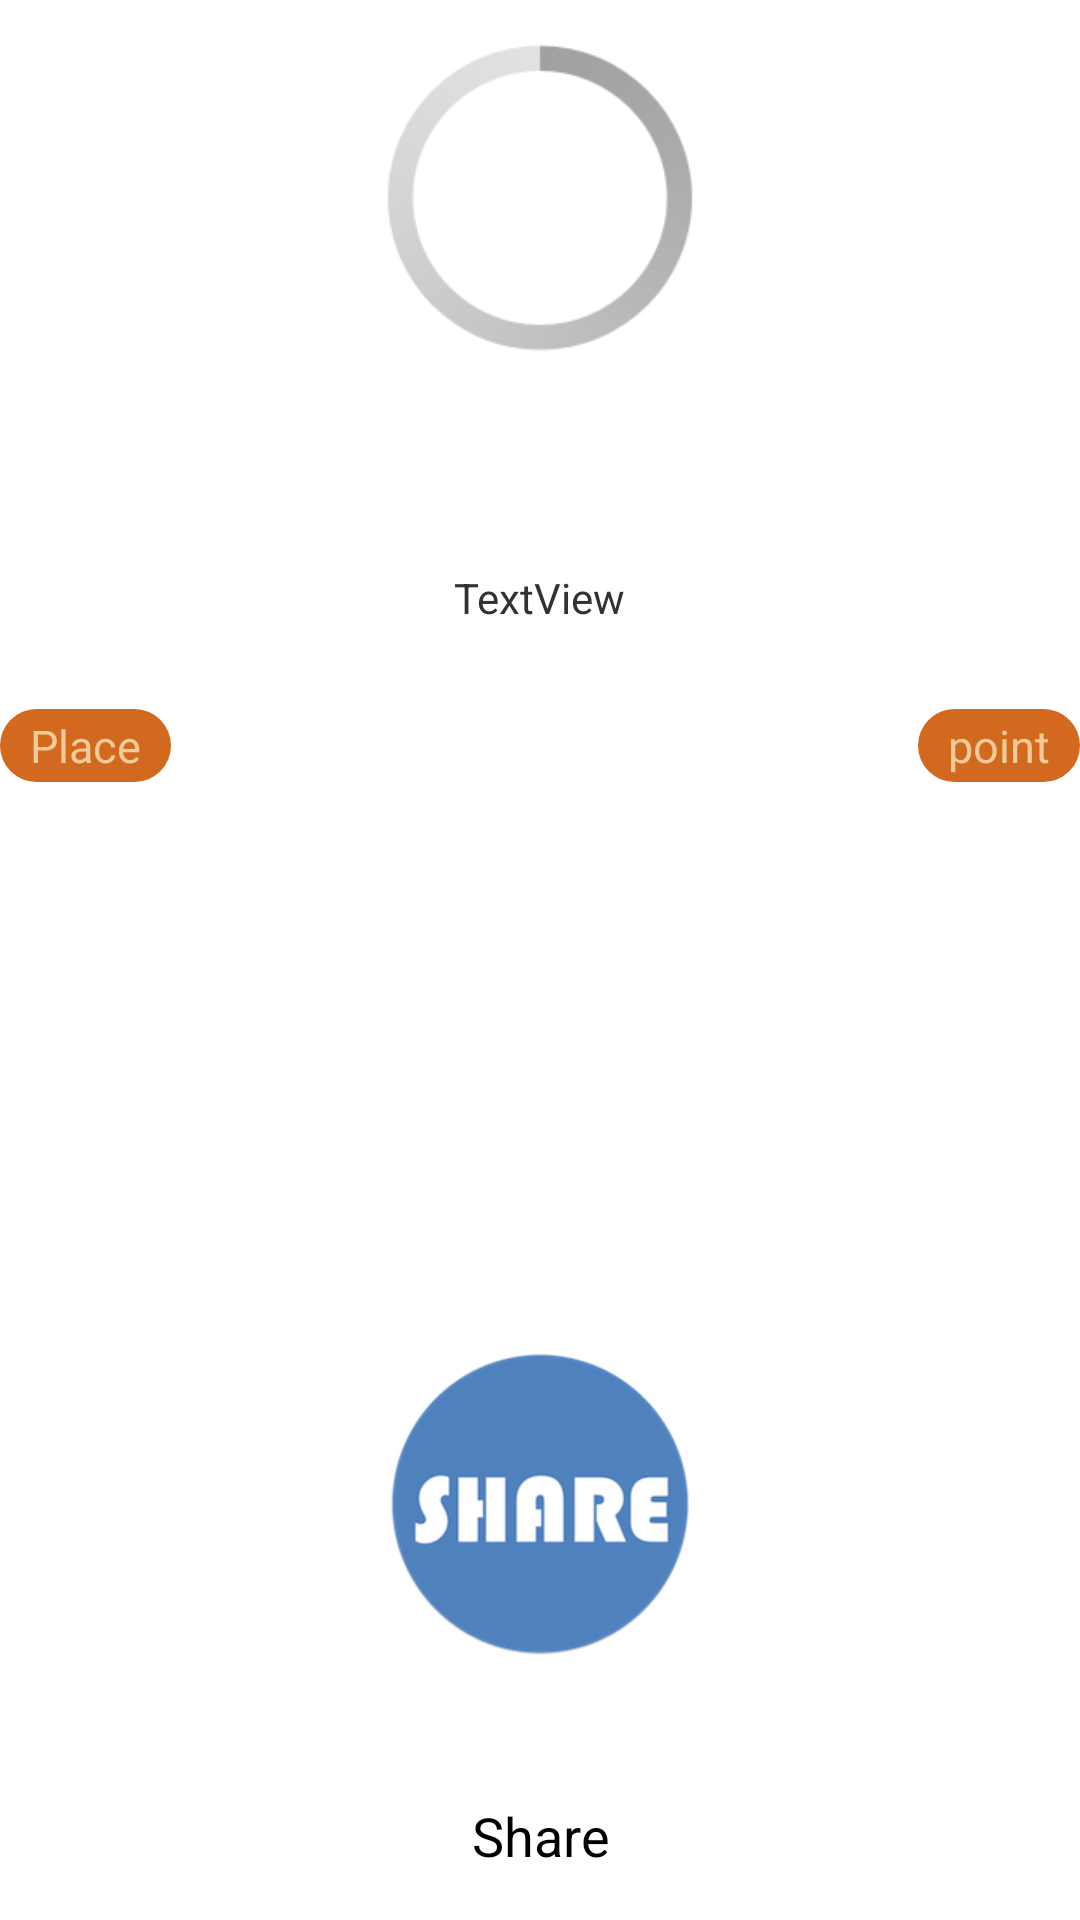

Android layout source for this screen:
<!-- AndroidManifest.xml: activity theme AppTheme -->
<!-- res/layout/activity_main.xml -->
<LinearLayout xmlns:android="http://schemas.android.com/apk/res/android"
    android:layout_width="match_parent"
    android:layout_height="match_parent"
    android:gravity="center"
    android:orientation="vertical" >

    <LinearLayout
        android:layout_width="match_parent"
        android:layout_height="match_parent"
        android:orientation="vertical"
        android:weightSum="7" >

        <ViewSwitcher
            android:id="@+id/viewSwitcher1"
            android:layout_width="match_parent"
            android:layout_height="wrap_content"
            android:layout_gravity="center"
            android:layout_weight="1" >

            <ProgressBar
                android:id="@+id/progressBar1"
                style="?android:attr/progressBarStyleLarge"
                android:layout_width="match_parent"
                android:layout_height="match_parent"
                android:layout_gravity="center" />

            <ImageView
                android:id="@+id/userImage"
                android:layout_width="match_parent"
                android:layout_height="match_parent"
                android:layout_gravity="top"
                android:contentDescription="User image"
                android:src="@drawable/ic_launcher" />
        </ViewSwitcher>

        <TextView
            android:id="@+id/userName"
            android:layout_width="wrap_content"
            android:layout_height="wrap_content"
            android:layout_gravity="center"
            android:layout_weight="0.5"
            android:textSize="23dp" />

        <TextView
            android:id="@+id/placeLv"
            android:layout_width="wrap_content"
            android:layout_height="wrap_content"
            android:layout_gravity="center"
            android:layout_weight="0.5"
            android:text="TextView" />

        <TableLayout
            android:id="@+id/tableLayout"
            android:layout_width="match_parent"
            android:layout_height="0dp"
            android:layout_weight="3"
            android:stretchColumns="0" >

            <TableRow
                android:id="@+id/tableRow1"
                android:layout_width="match_parent"
                android:layout_height="wrap_content"
                android:layout_marginBottom="5dp" >

                <LinearLayout
                    android:layout_width="wrap_content"
                    android:layout_height="wrap_content"
                    android:orientation="vertical" >

                    <TextView
                        android:id="@+id/textView1"
                        android:layout_width="wrap_content"
                        android:layout_height="wrap_content"
                        android:background="@drawable/border"
                        android:gravity="center"
                        android:paddingBottom="2dp"
                        android:paddingLeft="10dp"
                        android:paddingRight="10dp"
                        android:paddingTop="2dp"
                        android:text="Place"
                        android:textColor="@color/white"
                        android:textSize="15dp" />
                </LinearLayout>

                <TextView
                    android:id="@+id/textView2"
                    android:layout_width="wrap_content"
                    android:layout_height="wrap_content"
                    android:background="@drawable/border"
                    android:gravity="center"
                    android:paddingBottom="2dp"
                    android:paddingLeft="10dp"
                    android:paddingRight="10dp"
                    android:paddingTop="2dp"
                    android:text="point"
                    android:textColor="@color/white"
                    android:textSize="15dp" />
            </TableRow>
        </TableLayout>

        <LinearLayout
            android:layout_width="wrap_content"
            android:layout_height="wrap_content"
            android:layout_gravity="center"
            android:layout_weight="2"
            android:orientation="vertical"
            android:weightSum="7" >

            <ImageButton
                android:id="@+id/shareButton"
                android:layout_width="wrap_content"
                android:layout_height="wrap_content"
                android:layout_gravity="bottom"
                android:layout_weight="6"
                android:background="#00FFFFFF"
                android:src="@drawable/share_icon" />

            <TextView
                android:id="@+id/textView3"
                android:layout_width="wrap_content"
                android:layout_height="wrap_content"
                android:layout_gravity="center"
                android:gravity="top|center"
                android:text="Share"
                android:textAppearance="?android:attr/textAppearanceMedium" />
        </LinearLayout>
    </LinearLayout>

</LinearLayout>
<!-- resources referenced by this layout -->
<resources>
  <color name="white">#fff0cb9a</color>
  <!-- drawable border (drawable) -->
  <?xml version="1.0" encoding="utf-8"?>
  <layer-list xmlns:android="http://schemas.android.com/apk/res/android" >
      <item>
          <shape android:shape="rectangle">
              <solid android:color="@color/chart_pink"/>
              <corners android:radius="48dp"/>
          </shape>
      </item>
  </layer-list>
  <!-- drawable ic_launcher: png bitmap (drawable-hdpi, 1057 bytes) -->
  <!-- drawable share_icon: png bitmap (drawable-xhdpi, 20612 bytes) -->
  <style name="AppTheme" parent="AppBaseTheme">
          <item name="android:windowNoTitle">true</item>
          <item name="android:windowBackground">@drawable/splash</item>
      </style>
  <color name="chart_pink">#d2691e</color>
  <style name="AppBaseTheme" parent="android:Theme.Light" />
  <!-- drawable splash (drawable-xhdpi) -->
  <layer-list xmlns:android="http://schemas.android.com/apk/res/android" >
   
      <item>
          <shape android:shape="rectangle" >
              <solid android:color="#41828d" />
          </shape>
      </item>
      <item>
          <bitmap
              android:gravity="center"
              android:src="@drawable/splash_image" >
          </bitmap>
      </item>
   
  </layer-list>
</resources>
